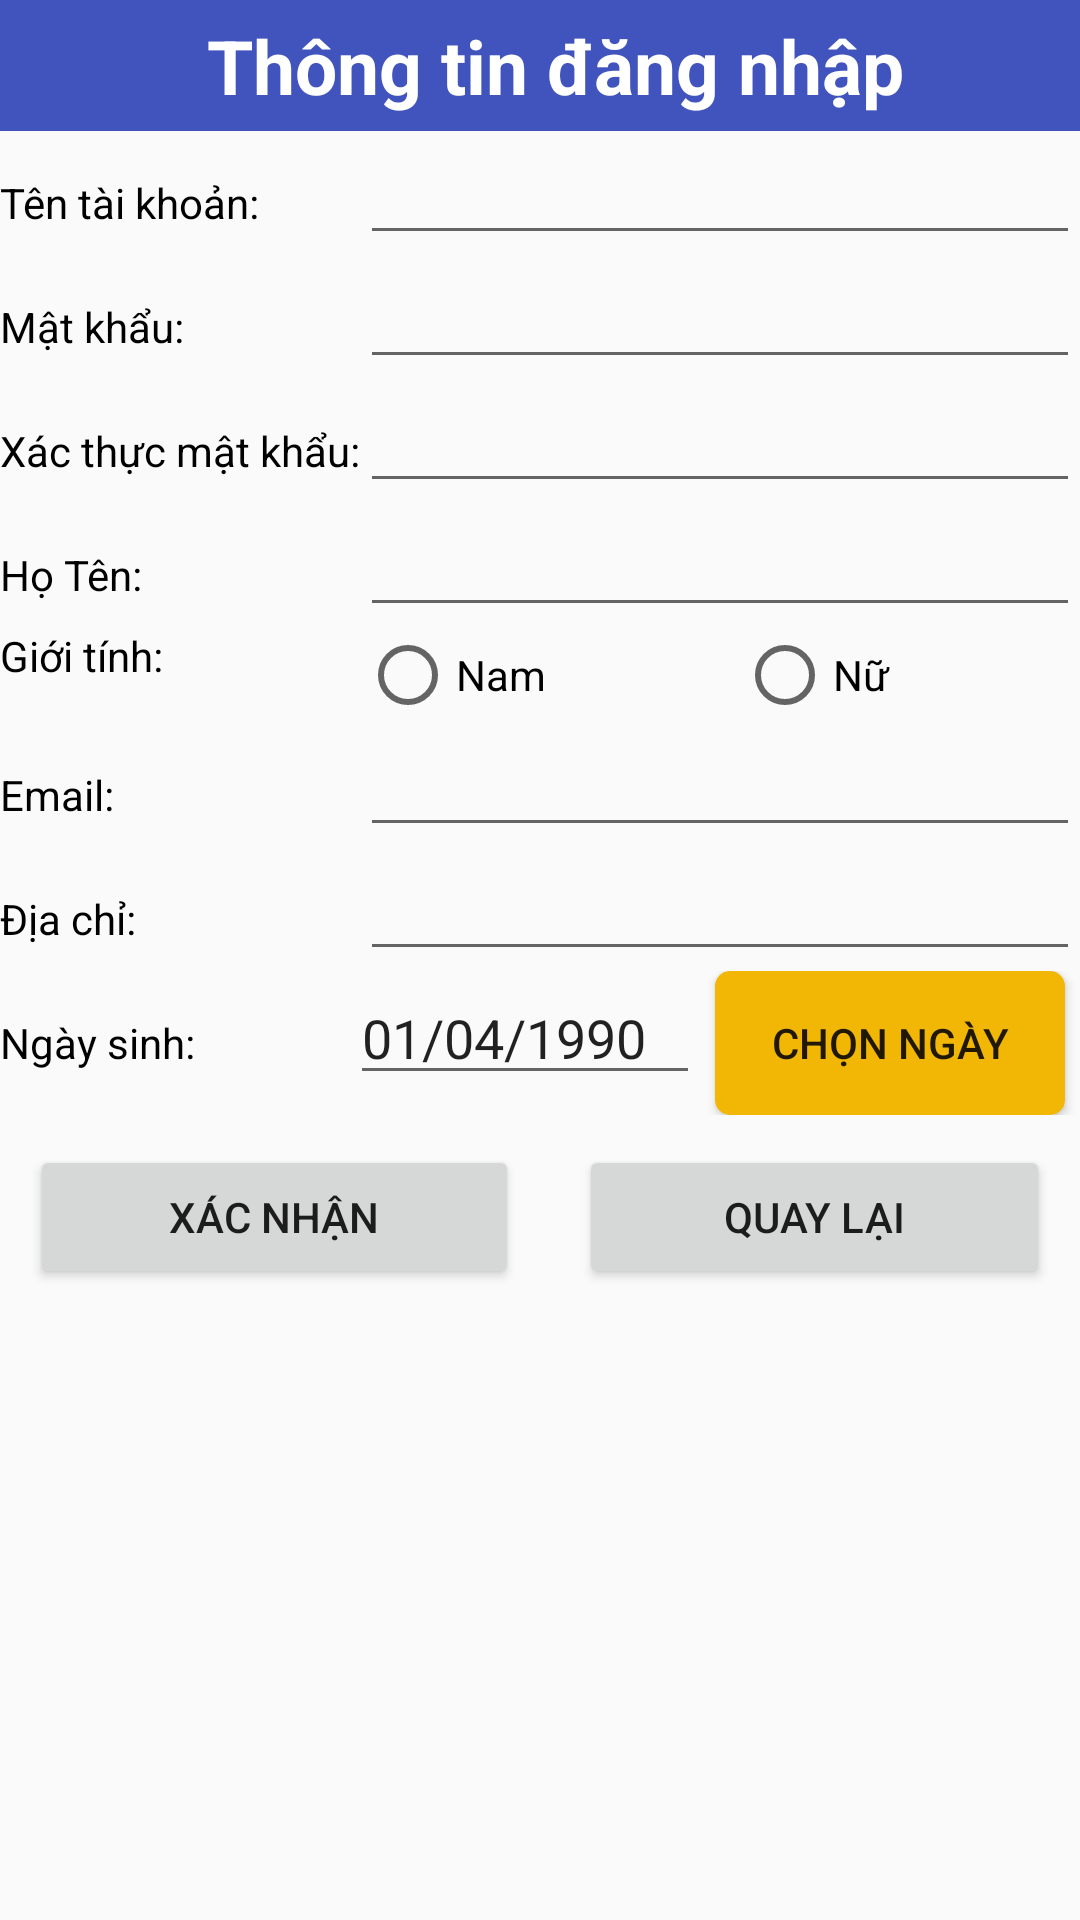

Reconstruct the res/layout file that produces this screen, plus the resources it refers to.
<!-- AndroidManifest.xml: application theme Theme.AppCompat.DayNight.NoActionBar -->
<!-- res/layout/activity_sign_up.xml -->
<?xml version="1.0" encoding="utf-8"?>
<LinearLayout xmlns:android="http://schemas.android.com/apk/res/android"
    xmlns:app="http://schemas.android.com/apk/res-auto"
    xmlns:tools="http://schemas.android.com/tools"
    android:layout_width="match_parent"
    android:layout_height="match_parent"
    tools:context=".login.SignUp"
    android:orientation="vertical">

    <TableLayout
        android:layout_width="match_parent"
        android:layout_height="wrap_content"
        android:orientation="vertical"
        android:stretchColumns="1">
        <TableRow
            android:padding="5dip"
            android:background="#4154BD">

            <TextView
                android:layout_height="match_parent"
                android:layout_span="4"
                android:gravity="center_horizontal"
                android:text="Thông tin đăng nhập"
                android:textColor="@color/white"
                android:textSize="25sp"
                android:textStyle="bold" />
        </TableRow>
        <TableRow>
            <TextView
                android:textColor="@color/black"
                android:layout_width="0dp"
                android:layout_height="wrap_content"
                android:layout_weight="1"
                android:text="Tên tài khoản:" />
            <EditText
                android:id="@+id/editUsername"
                android:layout_width="0dp"
                android:layout_height="wrap_content"
                android:layout_weight="2">
            </EditText>
        </TableRow>
        <TableRow>
            <TextView
                android:textColor="@color/black"
                android:layout_width="0dp"
                android:layout_height="wrap_content"
                android:layout_weight="1"
                android:text="Mật khẩu:" />

            <EditText
                android:id="@+id/editPassword"
                android:layout_width="0dp"
                android:layout_height="wrap_content"
                android:layout_weight="2"
                android:password="true"></EditText>
        </TableRow>
        <TableRow>
            <TextView
                android:textColor="@color/black"
                android:layout_width="0dp"
                android:layout_height="wrap_content"
                android:layout_weight="1"
                android:text="Xác thực mật khẩu:" />

            <EditText
                android:id="@+id/editPassConfirm"
                android:layout_width="0dp"
                android:layout_height="wrap_content"
                android:layout_weight="2"
                android:password="true"></EditText>
        </TableRow>
        <TableRow>
            <TextView
                android:textColor="@color/black"
                android:layout_width="0dp"
                android:layout_height="wrap_content"
                android:layout_weight="1"
                android:text="Họ Tên:" />
            <EditText
                android:id="@+id/editTen"
                android:layout_width="0dp"
                android:layout_height="wrap_content"
                android:layout_weight="2">
            </EditText>
        </TableRow>

        <TableRow>
            <TextView
                android:textColor="@color/black"
                android:layout_width="0dp"
                android:layout_height="wrap_content"
                android:layout_weight="1"
                android:text="Giới tính:" />
            <RadioGroup
                android:id="@+id/rad_group"
                android:layout_width="0dp"
                android:layout_weight="2"
                android:layout_height="wrap_content"
                android:orientation="horizontal">
                <RadioButton
                    android:id="@+id/rad_male"
                    android:layout_width="wrap_content"
                    android:layout_height="wrap_content"
                    android:layout_weight="1"
                    android:text="Nam"/>
                <RadioButton
                    android:id="@+id/rad_female"
                    android:layout_width="wrap_content"
                    android:layout_height="wrap_content"
                    android:text="Nữ"
                    android:layout_weight="1"/>
            </RadioGroup>
        </TableRow>
        <TableRow>
            <TextView
                android:textColor="@color/black"
                android:layout_width="0dp"
                android:layout_height="wrap_content"
                android:layout_weight="1"
                android:text="Email:" />
            <EditText
                android:id="@+id/edit_email"
                android:layout_width="0dp"
                android:layout_height="wrap_content"
                android:layout_weight="2">
            </EditText>
        </TableRow>
        <TableRow>
            <TextView
                android:layout_width="0dp"
                android:layout_height="wrap_content"
                android:layout_weight="1"
                android:text="Địa chỉ:"
                android:textColor="@color/black" />

            <EditText
                android:id="@+id/edt_diachi"
                android:layout_width="0dp"
                android:layout_height="wrap_content"
                android:layout_weight="2">
            </EditText>
        </TableRow>
        <TableRow>
            <TextView
                android:textColor="@color/black"
                android:layout_width="0dp"
                android:layout_height="wrap_content"
                android:layout_weight="1"
                android:text="Ngày sinh:" />
            <EditText
                android:id="@+id/editNgaySinh"
                android:layout_width="0dp"
                android:layout_height="wrap_content"
                android:layout_weight="1"
                android:inputType="date"
                android:text="01/04/1990" />
            <Button
                android:layout_marginLeft="5dp"
                android:layout_marginRight="5dp"
                android:id="@+id/btnNgaySinh"
                android:background="@drawable/border_button_login"
                android:layout_width="0dp"
                android:layout_height="wrap_content"
                android:layout_weight="1"
                android:text="Chọn ngày" />
        </TableRow>
    </TableLayout>
    <LinearLayout
        android:orientation="horizontal"
        android:layout_width="match_parent"
        android:layout_height="wrap_content" >

        <Button
            android:text="Xác nhận"
            android:layout_margin="10dp"
            android:layout_weight="1"
            android:id="@+id/btn_register"
            android:layout_width="wrap_content"
            android:layout_height="wrap_content"/>
        <Button
            android:text="Quay lại"
            android:layout_margin="10dp"
            android:layout_weight="1"
            android:id="@+id/btn_signup_cancel"
            android:layout_width="wrap_content"
            android:layout_height="wrap_content"/>
    </LinearLayout>
</LinearLayout>
<!-- resources referenced by this layout -->
<resources>
  <!-- drawable border_button_login (drawable) -->
  <?xml version="1.0" encoding="utf-8"?>
  <shape xmlns:android="http://schemas.android.com/apk/res/android">
  
      <solid
          android:color="#F2B705"/>
      <corners
          android:radius="5dp"/>
  </shape>
  <!-- not gathered from this repository: default colours our renderer supplied (Android Studio template values) -->
  <color name="black">#FF000000</color>
  <color name="white">#FFFFFFFF</color>
</resources>
